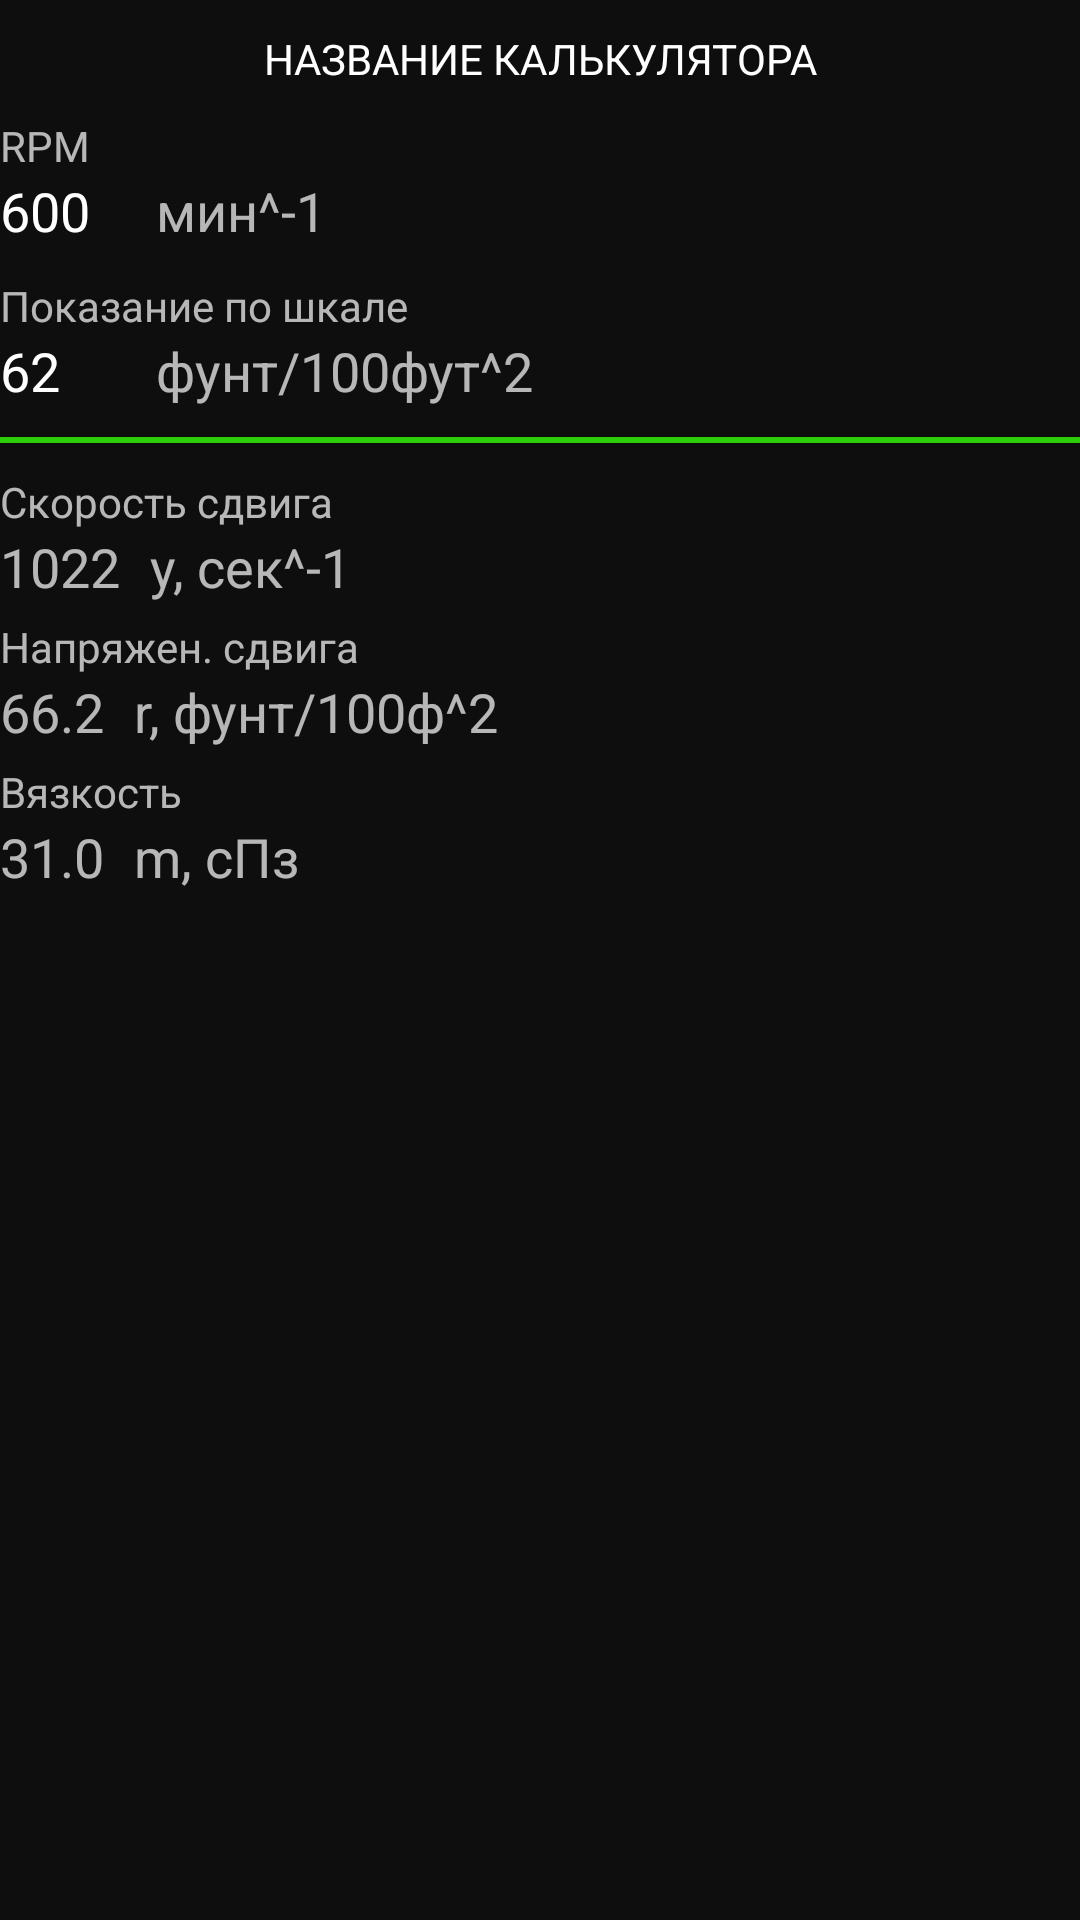

Android layout source for this screen:
<!-- AndroidManifest.xml: application theme Theme.Design.NoActionBar -->
<!-- res/layout/calculator_rheology_liquids.xml -->
<?xml version="1.0" encoding="utf-8"?>
<ScrollView
    xmlns:android="http://schemas.android.com/apk/res/android"
    android:layout_height="match_parent"
    android:background="@color/colorPrimaryDark"
    android:layout_width="match_parent">
<LinearLayout
    android:layout_width="match_parent"
    android:layout_height="wrap_content"
    android:orientation="vertical">

    <TextView
        android:id="@+id/calculatorNameTV"
        android:layout_width="match_parent"
        android:layout_height="wrap_content"
        android:gravity="center"
        android:textColor="@color/white"
        android:text="НАЗВАНИЕ КАЛЬКУЛЯТОРА"
        android:layout_marginTop="10dp"/>

    <TextView
        android:layout_width="match_parent"
        android:layout_height="wrap_content"
        android:layout_marginTop="10dp"
        android:text="RPM" />

    <LinearLayout
        android:layout_width="match_parent"
        android:layout_height="wrap_content"
        android:orientation="horizontal">

        <EditText
            android:id="@+id/c9"
            android:layout_width="wrap_content"
            android:layout_height="wrap_content"
            android:gravity="left|center_vertical"
            android:background="@null"
            android:minEms="2"
            android:textSize="18dp"
            android:inputType="numberDecimal|numberSigned"
            android:text="600"/>

        <TextView
            android:layout_width="wrap_content"
            android:layout_height="wrap_content"
            android:layout_marginLeft="10dp"
            android:gravity="left|center_vertical"
            android:textSize="18dp"
            android:text="мин^-1" />

    </LinearLayout>

    <TextView
        android:layout_width="match_parent"
        android:layout_height="wrap_content"
        android:layout_marginTop="10dp"
        android:text="Показание по шкале" />

    <LinearLayout
        android:layout_width="match_parent"
        android:layout_height="wrap_content"
        android:orientation="horizontal">

        <EditText
            android:id="@+id/e9"
            android:layout_width="wrap_content"
            android:layout_height="wrap_content"
            android:gravity="left|center_vertical"
            android:background="@null"
            android:minEms="2"
            android:textSize="18dp"
            android:inputType="numberDecimal|numberSigned"
            android:text="62"/>

        <TextView
            android:layout_width="wrap_content"
            android:layout_height="wrap_content"
            android:layout_marginLeft="10dp"
            android:gravity="left|center_vertical"
            android:textSize="18dp"
            android:text="фунт/100фут^2" />

    </LinearLayout>
    <View
        android:layout_width="match_parent"
        android:layout_height="2dp"
        android:background="#2DCD0A"
        android:layout_marginTop="10dp"/>
    <TextView
        android:layout_width="match_parent"
        android:layout_height="wrap_content"
        android:layout_marginTop="10dp"
        android:text="Скорость сдвига" />

    <LinearLayout
        android:layout_width="match_parent"
        android:layout_height="wrap_content"
        android:orientation="horizontal">

        <TextView
            android:id="@+id/result1"
            android:layout_width="wrap_content"
            android:layout_height="wrap_content"
            android:gravity="left|center_vertical"
            android:textSize="18dp"
            android:text="1022" />

        <TextView
            android:layout_width="wrap_content"
            android:layout_height="wrap_content"
            android:layout_marginLeft="10dp"
            android:gravity="left|center_vertical"
            android:textSize="18dp"
            android:text="y, сек^-1" />

    </LinearLayout>


    <TextView
        android:layout_width="match_parent"
        android:layout_height="wrap_content"
        android:text="Напряжен. сдвига"
        android:layout_marginTop="5dp"/>
    <LinearLayout
        android:layout_width="match_parent"
        android:layout_height="wrap_content"
        android:orientation="horizontal">

        <TextView
            android:id="@+id/result2"
            android:layout_width="wrap_content"
            android:layout_height="wrap_content"
            android:gravity="left|center_vertical"
            android:textSize="18dp"
            android:text="66.2" />

        <TextView
            android:layout_width="wrap_content"
            android:layout_height="wrap_content"
            android:layout_marginLeft="10dp"
            android:gravity="left|center_vertical"
            android:textSize="18dp"
            android:text="r, фунт/100ф^2" />

    </LinearLayout>

    <TextView
        android:layout_width="match_parent"
        android:layout_height="wrap_content"
        android:text="Вязкость"
        android:layout_marginTop="5dp"/>
    <LinearLayout
        android:layout_width="match_parent"
        android:layout_height="wrap_content"
        android:orientation="horizontal">

        <TextView
            android:id="@+id/result3"
            android:layout_width="wrap_content"
            android:layout_height="wrap_content"
            android:gravity="left|center_vertical"
            android:textSize="18dp"
            android:text="31.0" />

        <TextView
            android:layout_width="wrap_content"
            android:layout_height="wrap_content"
            android:layout_marginLeft="10dp"
            android:gravity="left|center_vertical"
            android:textSize="18dp"
            android:text="m, сПз" />

    </LinearLayout>

</LinearLayout>
</ScrollView>
<!-- resources referenced by this layout -->
<resources>
  <color name="colorPrimaryDark">#0E0E0E</color>
  <color name="white">#FFFFFFFF</color>
</resources>
